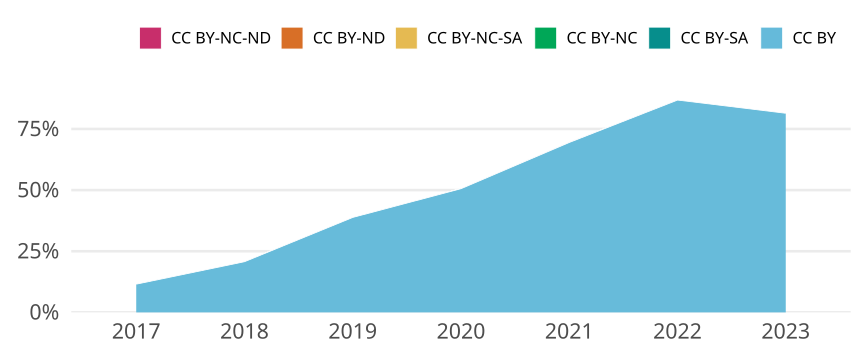

Data behind this chart, as committed beside it:
cr_year, jn_all, cc, cc_total, prop
2017, 962, CC BY, 111, 0.1154
2017, 962, CC BY-SA, 0, 0
2017, 962, CC BY-NC, 0, 0
2017, 962, CC BY-NC-SA, 0, 0
2017, 962, CC BY-ND, 0, 0
2017, 962, CC BY-NC-ND, 0, 0
2018, 830, CC BY, 172, 0.2072
2018, 830, CC BY-SA, 0, 0
2018, 830, CC BY-NC, 0, 0
2018, 830, CC BY-NC-SA, 0, 0
2018, 830, CC BY-ND, 0, 0
2018, 830, CC BY-NC-ND, 0, 0
2019, 752, CC BY, 292, 0.3883
2019, 752, CC BY-SA, 0, 0
2019, 752, CC BY-NC, 0, 0
2019, 752, CC BY-NC-SA, 0, 0
2019, 752, CC BY-ND, 0, 0
2019, 752, CC BY-NC-ND, 0, 0
2020, 775, CC BY, 392, 0.5058
2020, 775, CC BY-SA, 0, 0
2020, 775, CC BY-NC, 0, 0
2020, 775, CC BY-NC-SA, 0, 0
2020, 775, CC BY-ND, 0, 0
2020, 775, CC BY-NC-ND, 0, 0
2021, 652, CC BY, 453, 0.6948
2021, 652, CC BY-SA, 0, 0
2021, 652, CC BY-NC, 0, 0
2021, 652, CC BY-NC-SA, 0, 0
2021, 652, CC BY-ND, 0, 0
2021, 652, CC BY-NC-ND, 1, 0.001534
2022, 622, CC BY, 540, 0.8682
2022, 622, CC BY-SA, 0, 0
2022, 622, CC BY-NC, 0, 0
2022, 622, CC BY-NC-SA, 0, 0
2022, 622, CC BY-ND, 0, 0
2022, 622, CC BY-NC-ND, 0, 0
2023, 646, CC BY, 526, 0.8142
2023, 646, CC BY-SA, 0, 0
2023, 646, CC BY-NC, 0, 0
2023, 646, CC BY-NC-SA, 0, 0
2023, 646, CC BY-ND, 0, 0
2023, 646, CC BY-NC-ND, 0, 0
